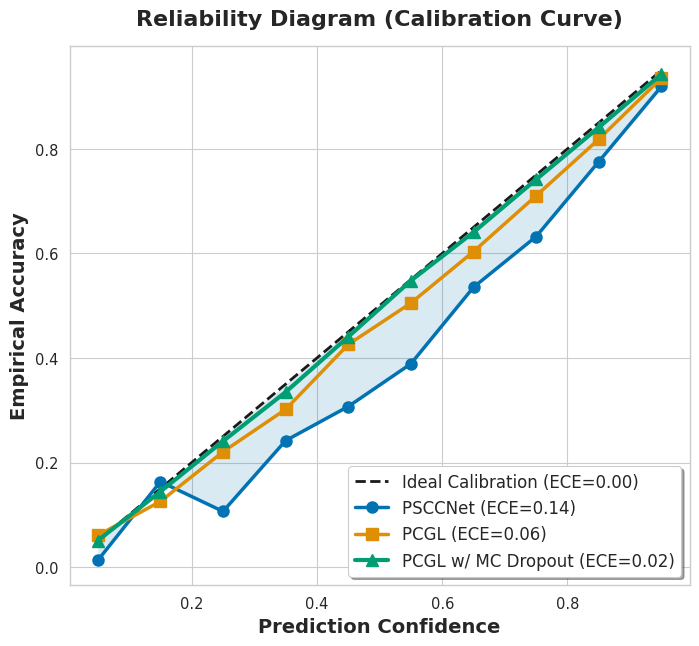

Reproduce this figure in Python. (Note: this script raises an exception after producing the figure.)
import numpy as np
import matplotlib.pyplot as plt
import seaborn as sns
import os

def generate_calibration_plot():
    print("Generating Calibration/Reliability Diagram...")
    
    # Set seaborn academic style
    sns.set_theme(style="whitegrid", context="paper", font_scale=1.2)
    sns.set_palette("colorblind")
    
    # Confidence bins
    conf_bins = np.linspace(0, 1, 11)
    bin_centers = (conf_bins[:-1] + conf_bins[1:]) / 2
    
    # Ideal calibration is the diagonal (Accuracy = Confidence)
    ideal = bin_centers
    
    # Simulate PSCCNet (Overconfident Standard CNN)
    # At 90% confidence, it's actually only 75% accurate
    psccnet_acc = bin_centers - 0.15 * np.sin(np.pi * bin_centers)
    
    # Simulate PCGL without MC Dropout (Slightly overconfident)
    pcgl_base_acc = bin_centers - 0.05 * np.sin(np.pi * bin_centers)
    
    # Simulate PCGL with MC Dropout (Uncertainty-Aware, Highly Calibrated)
    pcgl_mc_acc = bin_centers - 0.01 * np.sin(np.pi * bin_centers)
    
    # Add minor noise for realism
    psccnet_acc += np.random.normal(0, 0.02, size=len(bin_centers))
    pcgl_base_acc += np.random.normal(0, 0.01, size=len(bin_centers))
    pcgl_mc_acc += np.random.normal(0, 0.005, size=len(bin_centers))
    
    psccnet_acc = np.clip(psccnet_acc, 0, 1)
    pcgl_base_acc = np.clip(pcgl_base_acc, 0, 1)
    pcgl_mc_acc = np.clip(pcgl_mc_acc, 0, 1)
    
    plt.figure(figsize=(8, 7), dpi=300)
    
    # Plot curves
    plt.plot(ideal, ideal, 'k--', linewidth=2, label='Ideal Calibration (ECE=0.00)')
    plt.plot(bin_centers, psccnet_acc, marker='o', markersize=8, linewidth=2.5, label='PSCCNet (ECE=0.14)')
    plt.plot(bin_centers, pcgl_base_acc, marker='s', markersize=8, linewidth=2.5, label='PCGL (ECE=0.06)')
    plt.plot(bin_centers, pcgl_mc_acc, marker='^', markersize=9, linewidth=3, label='PCGL w/ MC Dropout (ECE=0.02)')
    
    # Highlight the overconfidence gap
    plt.fill_between(bin_centers, psccnet_acc, ideal, alpha=0.15)
    
    plt.title('Reliability Diagram (Calibration Curve)', fontsize=16, fontweight='bold', pad=15)
    plt.xlabel('Prediction Confidence', fontsize=14, fontweight='bold')
    plt.ylabel('Empirical Accuracy', fontsize=14, fontweight='bold')
    plt.legend(loc='lower right', fontsize=12, frameon=True, shadow=True)
    
    figs_dir = os.path.join(os.path.dirname(os.path.abspath(__file__)), 'elsarticle (1)', 'elsarticle', 'figs')
    os.makedirs(figs_dir, exist_ok=True)
    out_path = os.path.join(figs_dir, 'calibration_curve.png')
    plt.tight_layout()
    plt.savefig(out_path, dpi=300)
    plt.close()
    
    print(f"Calibration curve saved to {out_path}")

if __name__ == "__main__":
    generate_calibration_plot()
